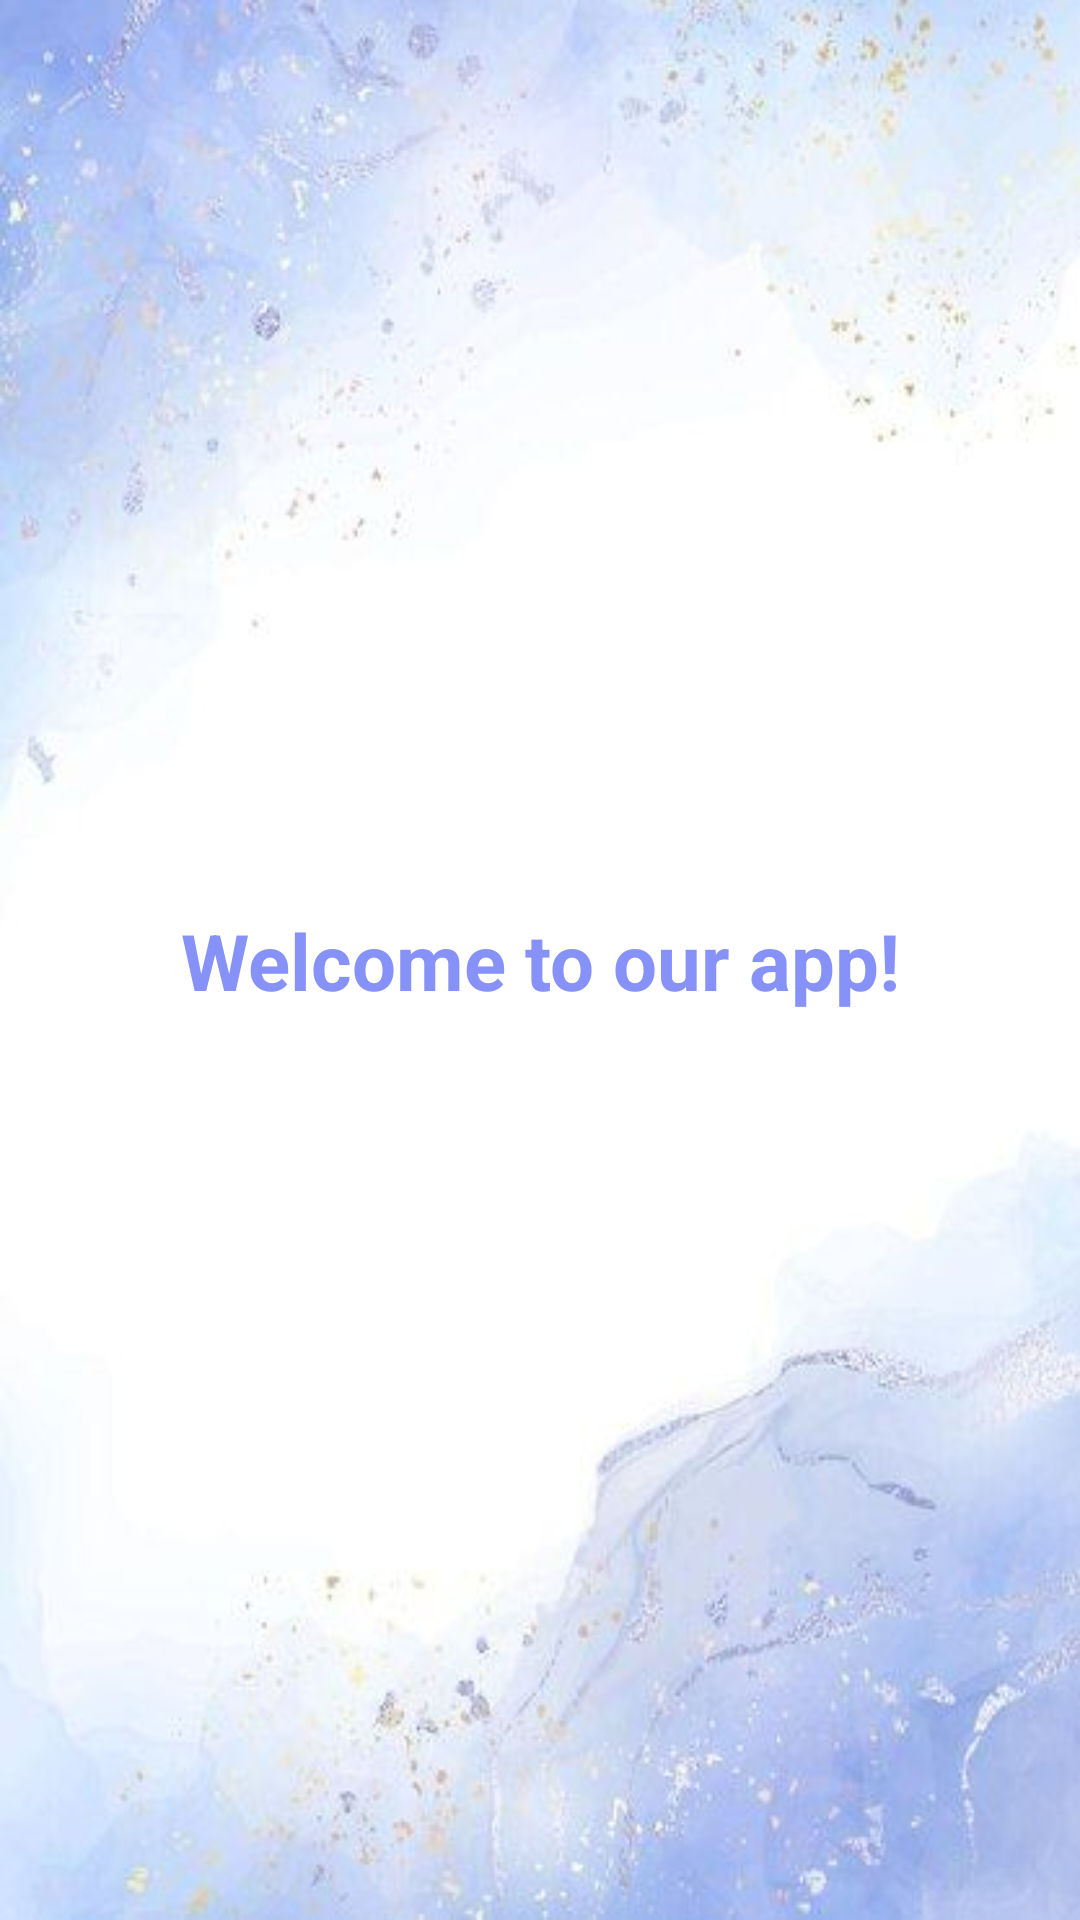

Android layout source for this screen:
<!-- AndroidManifest.xml: application theme Theme.AuthenticationModules -->
<!-- res/layout/activity_main.xml -->
<?xml version="1.0" encoding="utf-8"?>
<androidx.constraintlayout.widget.ConstraintLayout xmlns:android="http://schemas.android.com/apk/res/android"
    xmlns:app="http://schemas.android.com/apk/res-auto"
    xmlns:tools="http://schemas.android.com/tools"
    android:layout_width="match_parent"
    android:layout_height="match_parent"
    android:background="@drawable/bg1"
    tools:context=".MainActivity">

    <TextView
        android:layout_width="wrap_content"
        android:layout_height="wrap_content"
        android:text="Welcome to our app!"
        android:textColor="@color/Lavender"
        android:textSize="26sp"
        android:textStyle="bold"
        app:layout_constraintBottom_toBottomOf="parent"
        app:layout_constraintEnd_toEndOf="parent"
        app:layout_constraintStart_toStartOf="parent"
        app:layout_constraintTop_toTopOf="parent" />

</androidx.constraintlayout.widget.ConstraintLayout>
<!-- resources referenced by this layout -->
<resources>
  <color name="Lavender">#8692f7</color>
  <!-- drawable bg1: jpeg bitmap (drawable, 19747 bytes) -->
  <style name="Theme.AuthenticationModules" parent="Base.Theme.AuthenticationModules" />
  <style name="Base.Theme.AuthenticationModules" parent="Theme.Material3.DayNight.NoActionBar">
          
          <item name="colorPrimary">@color/purple_500</item>
          <item name="colorPrimaryVariant">@color/Lavender</item>
          <item name="colorOnPrimary">@color/white</item>
          
          <item name="colorSecondary">@color/teal_200</item>
          <item name="colorSecondaryVariant">@color/teal_700</item>
          <item name="colorOnSecondary">@color/black</item>
          
          
  
          
          <item name="android:statusBarColor">?attr/colorPrimaryVariant</item>
      </style>
  <color name="purple_500">#FF6200EE</color>
  <color name="white">#FFFFFFFF</color>
  <color name="teal_200">#FF03DAC5</color>
  <color name="teal_700">#FF018786</color>
  <color name="black">#FF000000</color>
</resources>
